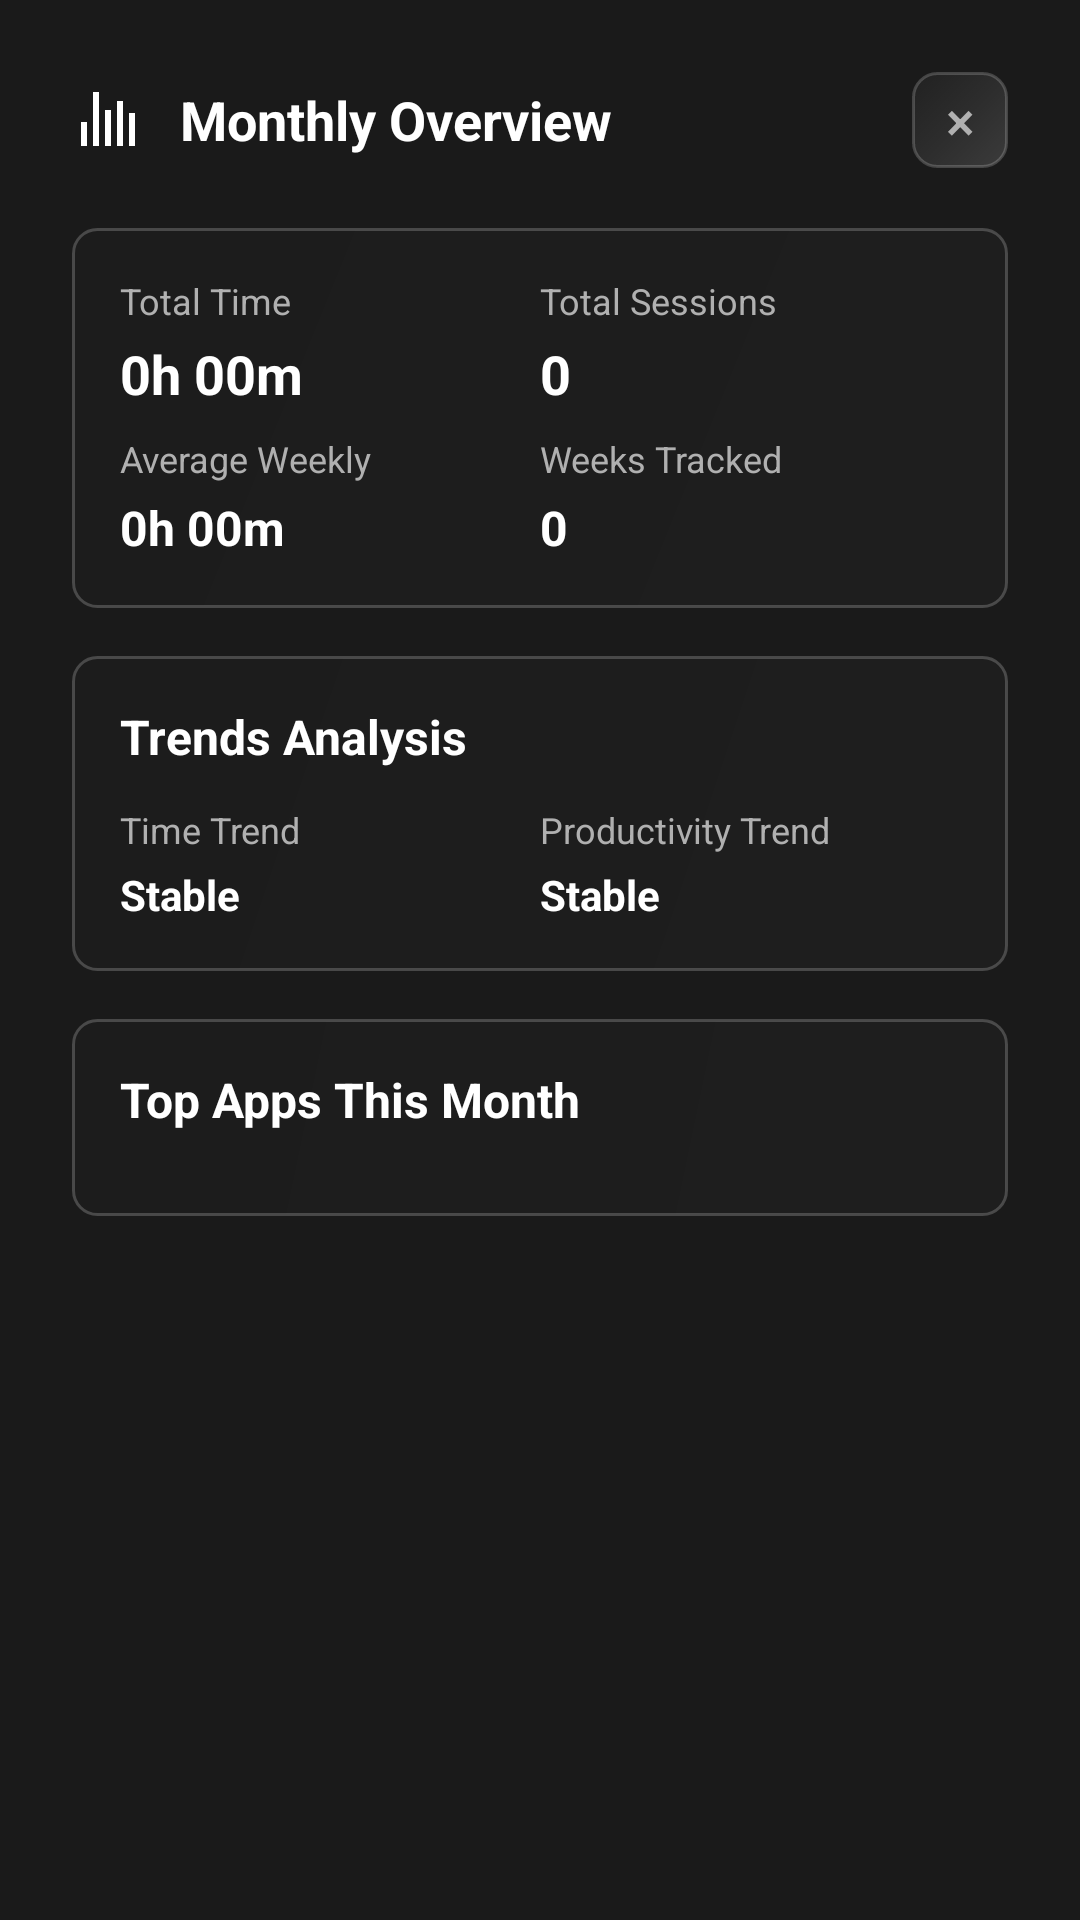

Write the Android layout XML for this screen, with the resource values it uses.
<!-- AndroidManifest.xml: application theme Theme.ScreenTimeOverlay -->
<!-- res/layout/dialog_monthly_view.xml -->
<?xml version="1.0" encoding="utf-8"?>
<LinearLayout xmlns:android="http://schemas.android.com/apk/res/android"
    android:layout_width="match_parent"
    android:layout_height="wrap_content"
    android:orientation="vertical"
    android:padding="24dp"
    android:background="#FF1A1A1A"
    android:minWidth="320dp">

    
    <LinearLayout
        android:layout_width="match_parent"
        android:layout_height="wrap_content"
        android:orientation="horizontal"
        android:gravity="center_vertical"
        android:layout_marginBottom="20dp">

        <TextView
            android:layout_width="0dp"
            android:layout_height="wrap_content"
            android:layout_weight="1"
            android:text="Monthly Overview"
            android:textSize="18sp"
            android:textColor="@color/text_primary"
            android:textStyle="bold"
            android:drawableStart="@drawable/ic_analytics"
            android:drawablePadding="12dp"
            android:drawableTint="@color/text_primary"/>

        <Button
            android:id="@+id/closeButton"
            android:layout_width="32dp"
            android:layout_height="32dp"
            android:text="×"
            android:textSize="18sp"
            android:textColor="@color/text_tertiary"
            android:background="@drawable/button_glass"
            android:padding="0dp"
            android:gravity="center"/>

    </LinearLayout>

    
    <LinearLayout
        android:layout_width="match_parent"
        android:layout_height="wrap_content"
        android:orientation="vertical"
        android:background="@drawable/glass_background_compact"
        android:padding="16dp"
        android:layout_marginBottom="16dp">

        

        <LinearLayout
            android:layout_width="match_parent"
            android:layout_height="wrap_content"
            android:orientation="horizontal"
            android:layout_marginBottom="8dp">

            <LinearLayout
                android:layout_width="0dp"
                android:layout_height="wrap_content"
                android:layout_weight="1"
                android:orientation="vertical">

                <TextView
                    android:layout_width="wrap_content"
                    android:layout_height="wrap_content"
                    android:text="Total Time"
                    android:textSize="12sp"
                    android:textColor="@color/text_tertiary"
                    android:layout_marginBottom="4dp"/>

                <TextView
                    android:id="@+id/totalTimeText"
                    android:layout_width="wrap_content"
                    android:layout_height="wrap_content"
                    android:text="0h 00m"
                    android:textSize="18sp"
                    android:textColor="@color/text_primary"
                    android:textStyle="bold"/>

            </LinearLayout>

            <LinearLayout
                android:layout_width="0dp"
                android:layout_height="wrap_content"
                android:layout_weight="1"
                android:orientation="vertical">

                <TextView
                    android:layout_width="wrap_content"
                    android:layout_height="wrap_content"
                    android:text="Total Sessions"
                    android:textSize="12sp"
                    android:textColor="@color/text_tertiary"
                    android:layout_marginBottom="4dp"/>

                <TextView
                    android:id="@+id/totalSessionsText"
                    android:layout_width="wrap_content"
                    android:layout_height="wrap_content"
                    android:text="0"
                    android:textSize="18sp"
                    android:textColor="@color/text_primary"
                    android:textStyle="bold"/>

            </LinearLayout>

        </LinearLayout>

        <LinearLayout
            android:layout_width="match_parent"
            android:layout_height="wrap_content"
            android:orientation="horizontal">

            <LinearLayout
                android:layout_width="0dp"
                android:layout_height="wrap_content"
                android:layout_weight="1"
                android:orientation="vertical">

                <TextView
                    android:layout_width="wrap_content"
                    android:layout_height="wrap_content"
                    android:text="Average Weekly"
                    android:textSize="12sp"
                    android:textColor="@color/text_tertiary"
                    android:layout_marginBottom="4dp"/>

                <TextView
                    android:id="@+id/averageWeeklyText"
                    android:layout_width="wrap_content"
                    android:layout_height="wrap_content"
                    android:text="0h 00m"
                    android:textSize="16sp"
                    android:textColor="@color/text_primary"
                    android:textStyle="bold"/>

            </LinearLayout>

            <LinearLayout
                android:layout_width="0dp"
                android:layout_height="wrap_content"
                android:layout_weight="1"
                android:orientation="vertical">

                <TextView
                    android:layout_width="wrap_content"
                    android:layout_height="wrap_content"
                    android:text="Weeks Tracked"
                    android:textSize="12sp"
                    android:textColor="@color/text_tertiary"
                    android:layout_marginBottom="4dp"/>

                <TextView
                    android:id="@+id/weeksTrackedText"
                    android:layout_width="wrap_content"
                    android:layout_height="wrap_content"
                    android:text="0"
                    android:textSize="16sp"
                    android:textColor="@color/text_primary"
                    android:textStyle="bold"/>

            </LinearLayout>

        </LinearLayout>

    </LinearLayout>

    
    <LinearLayout
        android:layout_width="match_parent"
        android:layout_height="wrap_content"
        android:orientation="vertical"
        android:background="@drawable/glass_background_compact"
        android:padding="16dp"
        android:layout_marginBottom="16dp">

        <TextView
            android:layout_width="wrap_content"
            android:layout_height="wrap_content"
            android:text="Trends Analysis"
            android:textSize="16sp"
            android:textColor="@color/text_primary"
            android:textStyle="bold"
            android:layout_marginBottom="12dp"/>

        <LinearLayout
            android:layout_width="match_parent"
            android:layout_height="wrap_content"
            android:orientation="horizontal">

            <LinearLayout
                android:layout_width="0dp"
                android:layout_height="wrap_content"
                android:layout_weight="1"
                android:orientation="vertical">

                <TextView
                    android:layout_width="wrap_content"
                    android:layout_height="wrap_content"
                    android:text="Time Trend"
                    android:textSize="12sp"
                    android:textColor="@color/text_tertiary"
                    android:layout_marginBottom="4dp"/>

                <TextView
                    android:id="@+id/timeTrendText"
                    android:layout_width="wrap_content"
                    android:layout_height="wrap_content"
                    android:text="Stable"
                    android:textSize="14sp"
                    android:textColor="@color/text_primary"
                    android:textStyle="bold"/>

            </LinearLayout>

            <LinearLayout
                android:layout_width="0dp"
                android:layout_height="wrap_content"
                android:layout_weight="1"
                android:orientation="vertical">

                <TextView
                    android:layout_width="wrap_content"
                    android:layout_height="wrap_content"
                    android:text="Productivity Trend"
                    android:textSize="12sp"
                    android:textColor="@color/text_tertiary"
                    android:layout_marginBottom="4dp"/>

                <TextView
                    android:id="@+id/productivityTrendText"
                    android:layout_width="wrap_content"
                    android:layout_height="wrap_content"
                    android:text="Stable"
                    android:textSize="14sp"
                    android:textColor="@color/text_primary"
                    android:textStyle="bold"/>

            </LinearLayout>

        </LinearLayout>

    </LinearLayout>

    
    <LinearLayout
        android:layout_width="match_parent"
        android:layout_height="wrap_content"
        android:orientation="vertical"
        android:background="@drawable/glass_background_compact"
        android:padding="16dp">

        <TextView
            android:layout_width="wrap_content"
            android:layout_height="wrap_content"
            android:text="Top Apps This Month"
            android:textSize="16sp"
            android:textColor="@color/text_primary"
            android:textStyle="bold"
            android:layout_marginBottom="12dp"/>

        <LinearLayout
            android:id="@+id/topAppsContainer"
            android:layout_width="match_parent"
            android:layout_height="wrap_content"
            android:orientation="vertical">

            

        </LinearLayout>

    </LinearLayout>

</LinearLayout>
<!-- resources referenced by this layout -->
<resources>
  <color name="text_primary">#FFFFFF</color>
  <color name="text_tertiary">#B0B0B0</color>
  <!-- drawable button_glass (drawable) -->
  <?xml version="1.0" encoding="utf-8"?>
  <selector xmlns:android="http://schemas.android.com/apk/res/android">
      <item android:state_pressed="true">
          <shape>
              <gradient
                  android:type="linear"
                  android:angle="135"
                  android:startColor="#40FFFFFF"
                  android:centerColor="#25FFFFFF"
                  android:endColor="#15FFFFFF" />
              <corners android:radius="8dp"/>
              <stroke
                  android:width="1.5dp"
                  android:color="#50FFFFFF"/>
          </shape>
      </item>
      <item>
          <shape>
              <gradient
                  android:type="linear"
                  android:angle="135"
                  android:startColor="#25FFFFFF"
                  android:centerColor="#15FFFFFF"
                  android:endColor="#08FFFFFF" />
              <corners android:radius="8dp"/>
              <stroke
                  android:width="1dp"
                  android:color="#30FFFFFF"/>
          </shape>
      </item>
  </selector>
  <!-- drawable glass_background_compact (drawable) -->
  <?xml version="1.0" encoding="utf-8"?>
  <shape xmlns:android="http://schemas.android.com/apk/res/android">
      <solid android:color="#1AFFFFFF"/>
      <corners android:radius="8dp"/>
      <stroke
          android:width="1dp"
          android:color="#33FFFFFF"/>
      <gradient
          android:startColor="#26FFFFFF"
          android:endColor="#0DFFFFFF"
          android:angle="135"/>
  </shape>
  <!-- drawable ic_analytics (drawable) -->
  <?xml version="1.0" encoding="utf-8"?>
  <vector xmlns:android="http://schemas.android.com/apk/res/android"
      android:width="24dp"
      android:height="24dp"
      android:viewportWidth="24"
      android:viewportHeight="24">
      <path
          android:fillColor="#FFFFFF"
          android:pathData="M3,13h2v8H3V13zM7,3h2v18H7V3zM11,9h2v12h-2V9zM15,6h2v15h-2V6zM19,10h2v11h-2V10z"/>
  </vector>
  <style name="Theme.ScreenTimeOverlay" parent="Theme.AppCompat.DayNight.NoActionBar">
          
          <item name="colorPrimary">@color/accent_primary</item>
          <item name="colorPrimaryVariant">@color/accent_secondary</item>
          <item name="colorOnPrimary">@color/text_primary</item>
          
          
          <item name="colorSecondary">@color/accent_secondary</item>
          <item name="colorSecondaryVariant">@color/accent_tertiary</item>
          <item name="colorOnSecondary">@color/text_primary</item>
          
          
          <item name="android:colorBackground">@color/background_primary</item>
          <item name="colorSurface">@color/background_secondary</item>
          <item name="colorOnSurface">@color/text_primary</item>
          
          
          <item name="android:statusBarColor">@color/background_primary</item>
          <item name="android:windowLightStatusBar">false</item>
          
          
          <item name="android:navigationBarColor">@color/background_primary</item>
          <item name="android:windowLightNavigationBar">false</item>
      </style>
  <color name="accent_primary">#6366F1</color>
  <color name="accent_secondary">#8B5CF6</color>
  <color name="accent_tertiary">#EC4899</color>
  <color name="background_primary">#121212</color>
  <color name="background_secondary">#1E1E1E</color>
</resources>
